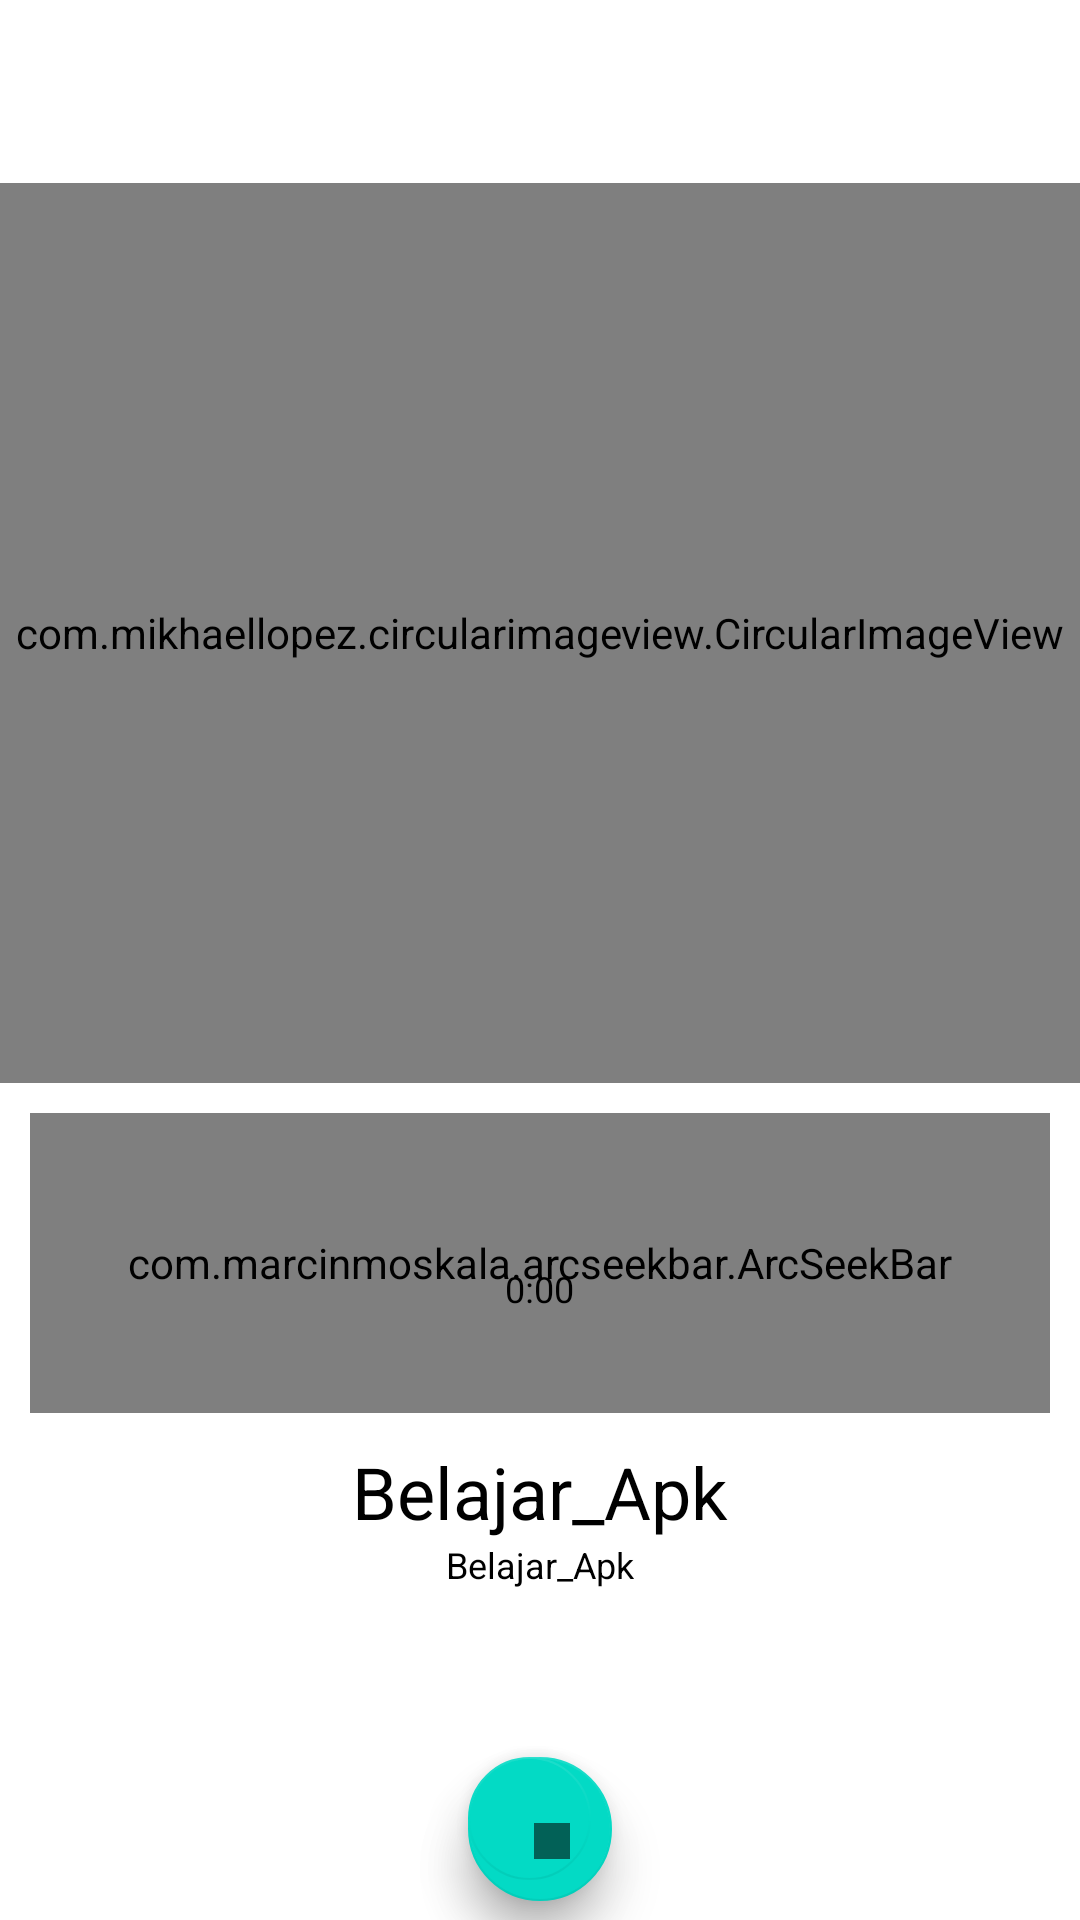

Android layout source for this screen:
<!-- AndroidManifest.xml: application theme Theme.Belajar_Apk -->
<!-- res/layout/fragment_detail_list_surah.xml -->
<?xml version="1.0" encoding="utf-8"?>
<androidx.coordinatorlayout.widget.CoordinatorLayout xmlns:android="http://schemas.android.com/apk/res/android"
    xmlns:app="http://schemas.android.com/apk/res-auto"
    xmlns:tools="http://schemas.android.com/tools"
    android:layout_width="match_parent"
    android:layout_height="match_parent"
    tools:context=".fragmen.DetailListSurahFragment">


    <com.google.android.material.appbar.AppBarLayout
        android:layout_width="match_parent"
        android:layout_height="wrap_content"
        app:elevation="0dp">

        <androidx.appcompat.widget.Toolbar
            android:id="@+id/toolbar_detail_back"
            android:layout_width="match_parent"
            android:layout_height="wrap_content"
            android:background="@android:color/white"
            app:navigationIcon="@drawable/ic_back"
            app:titleTextAppearance="@style/Toolbar.TitleText" />

    </com.google.android.material.appbar.AppBarLayout>

    <androidx.core.widget.NestedScrollView
        android:layout_width="match_parent"
        android:layout_height="match_parent"
        app:layout_behavior="@string/appbar_scrolling_view_behavior">

        <RelativeLayout
            android:layout_width="match_parent"
            android:layout_height="match_parent"
            android:layout_marginTop="5dp">

            <com.mikhaellopez.circularimageview.CircularImageView
                android:id="@+id/imgCover"
                android:layout_width="match_parent"
                android:layout_height="300dp"
                android:layout_alignParentTop="true"
                android:layout_centerInParent="true"
                android:src="@drawable/ic_musik"
                app:civ_border_color="@color/black" />

            <LinearLayout
                android:id="@+id/llSeek"
                android:layout_width="match_parent"
                android:layout_height="wrap_content"
                android:layout_below="@id/imgCover"
                android:layout_margin="10dp"
                android:orientation="vertical">

                <com.marcinmoskala.arcseekbar.ArcSeekBar
                    android:id="@+id/seekBar"
                    android:layout_width="match_parent"
                    android:layout_height="100dp"
                    app:progressBackgroundColor="@color/black"
                    app:progressBackgroundWidth="5dp"
                    app:progressColor="@color/white"
                    app:progressWidth="5dp"
                    app:roundEdges="true"
                    app:thumb="@drawable/thumb" />

                <TextView
                    android:id="@+id/tvTime"
                    android:layout_width="wrap_content"
                    android:layout_height="wrap_content"
                    android:layout_gravity="center"
                    android:layout_marginTop="-50dp"
                    android:text="0:00"
                    android:textColor="@android:color/black"
                    android:textSize="12sp" />

            </LinearLayout>

            <LinearLayout
                android:id="@+id/llDesc"
                android:layout_width="match_parent"
                android:layout_height="wrap_content"
                android:layout_below="@+id/llSeek"
                android:orientation="vertical">

                <TextView
                    android:id="@+id/tvTitleMusic"
                    android:layout_width="wrap_content"
                    android:layout_height="wrap_content"
                    android:layout_gravity="center_horizontal"
                    android:text="@string/app_name"
                    android:textColor="@android:color/black"
                    android:textSize="24sp" />

                <TextView
                    android:id="@+id/tvBand"
                    android:layout_width="wrap_content"
                    android:layout_height="wrap_content"
                    android:layout_gravity="center_horizontal"
                    android:text="@string/app_name"
                    android:textColor="@android:color/black"
                    android:textSize="12sp" />

            </LinearLayout>

            <FrameLayout
                android:layout_width="80dp"
                android:layout_height="80dp"
                android:layout_below="@id/llDesc"
                android:layout_centerInParent="true"
                android:layout_marginTop="40dp">

                <com.google.android.material.floatingactionbutton.FloatingActionButton
                    android:id="@+id/fab_play"
                    app:elevation="10dp"
                    android:layout_width="match_parent"
                    android:layout_height="match_parent"
                    android:layout_margin="16dp"
                    android:background="@color/white"
                    android:src="@drawable/ic_play" />

                <com.google.android.material.floatingactionbutton.FloatingActionButton
                    android:id="@+id/fab_stop"
                    android:layout_width="41dp"
                    android:layout_height="wrap_content"
                    android:layout_margin="16dp"
                    android:background="@color/white"
                    android:src="@drawable/ic_stop"
                    app:elevation="10dp" />

            </FrameLayout>
        </RelativeLayout>

    </androidx.core.widget.NestedScrollView>

</androidx.coordinatorlayout.widget.CoordinatorLayout>
<!-- resources referenced by this layout -->
<resources>
  <!-- drawable ic_musik: png bitmap (drawable, 35090 bytes) -->
  <!-- drawable ic_play (drawable) -->
  <vector android:alpha="0.56" android:height="24dp"
      android:tint="#ffffff" android:viewportHeight="24"
      android:viewportWidth="24" android:width="24dp" xmlns:android="http://schemas.android.com/apk/res/android">
      <path android:fillColor="@android:color/white" android:pathData="M8,5v14l11,-7z"/>
  </vector>
  <!-- drawable ic_stop (drawable) -->
  <vector android:alpha="0.56" android:height="24dp"
      android:tint="#ffff" android:viewportHeight="24"
      android:viewportWidth="24" android:width="24dp" xmlns:android="http://schemas.android.com/apk/res/android">
      <path android:fillColor="@android:color/white" android:pathData="M6,6h12v12H6z"/>
  </vector>
  <string name="app_name">Belajar_Apk</string>
  <style name="Toolbar.TitleText" parent="TextAppearance.Widget.AppCompat.Toolbar.Title">
          <item name="android:textSize">16sp</item>
          <item name="android:textStyle">bold</item>
          <item name="android:textColor">@android:color/black</item>
      </style>
  <style name="Theme.Belajar_Apk" parent="Theme.MaterialComponents.DayNight.NoActionBar">
          
          <item name="colorPrimary">@color/purple_500</item>
          <item name="colorPrimaryVariant">@color/purple_700</item>
          <item name="colorOnPrimary">@color/white</item>
          
          <item name="colorSecondary">@color/teal_200</item>
          <item name="colorSecondaryVariant">@color/teal_700</item>
          <item name="colorOnSecondary">@color/black</item>
          
          <item name="android:statusBarColor" tools:targetApi="l">?attr/colorPrimaryVariant</item>
          
      </style>
  <!-- not gathered from this repository: default colours our renderer supplied (Android Studio template values) -->
  <color name="purple_500">#FF6200EE</color>
  <color name="purple_700">#FF3700B3</color>
  <color name="teal_200">#FF03DAC5</color>
  <color name="teal_700">#FF018786</color>
  <color name="black">#FF000000</color>
  <color name="white">#FFFFFFFF</color>
</resources>
